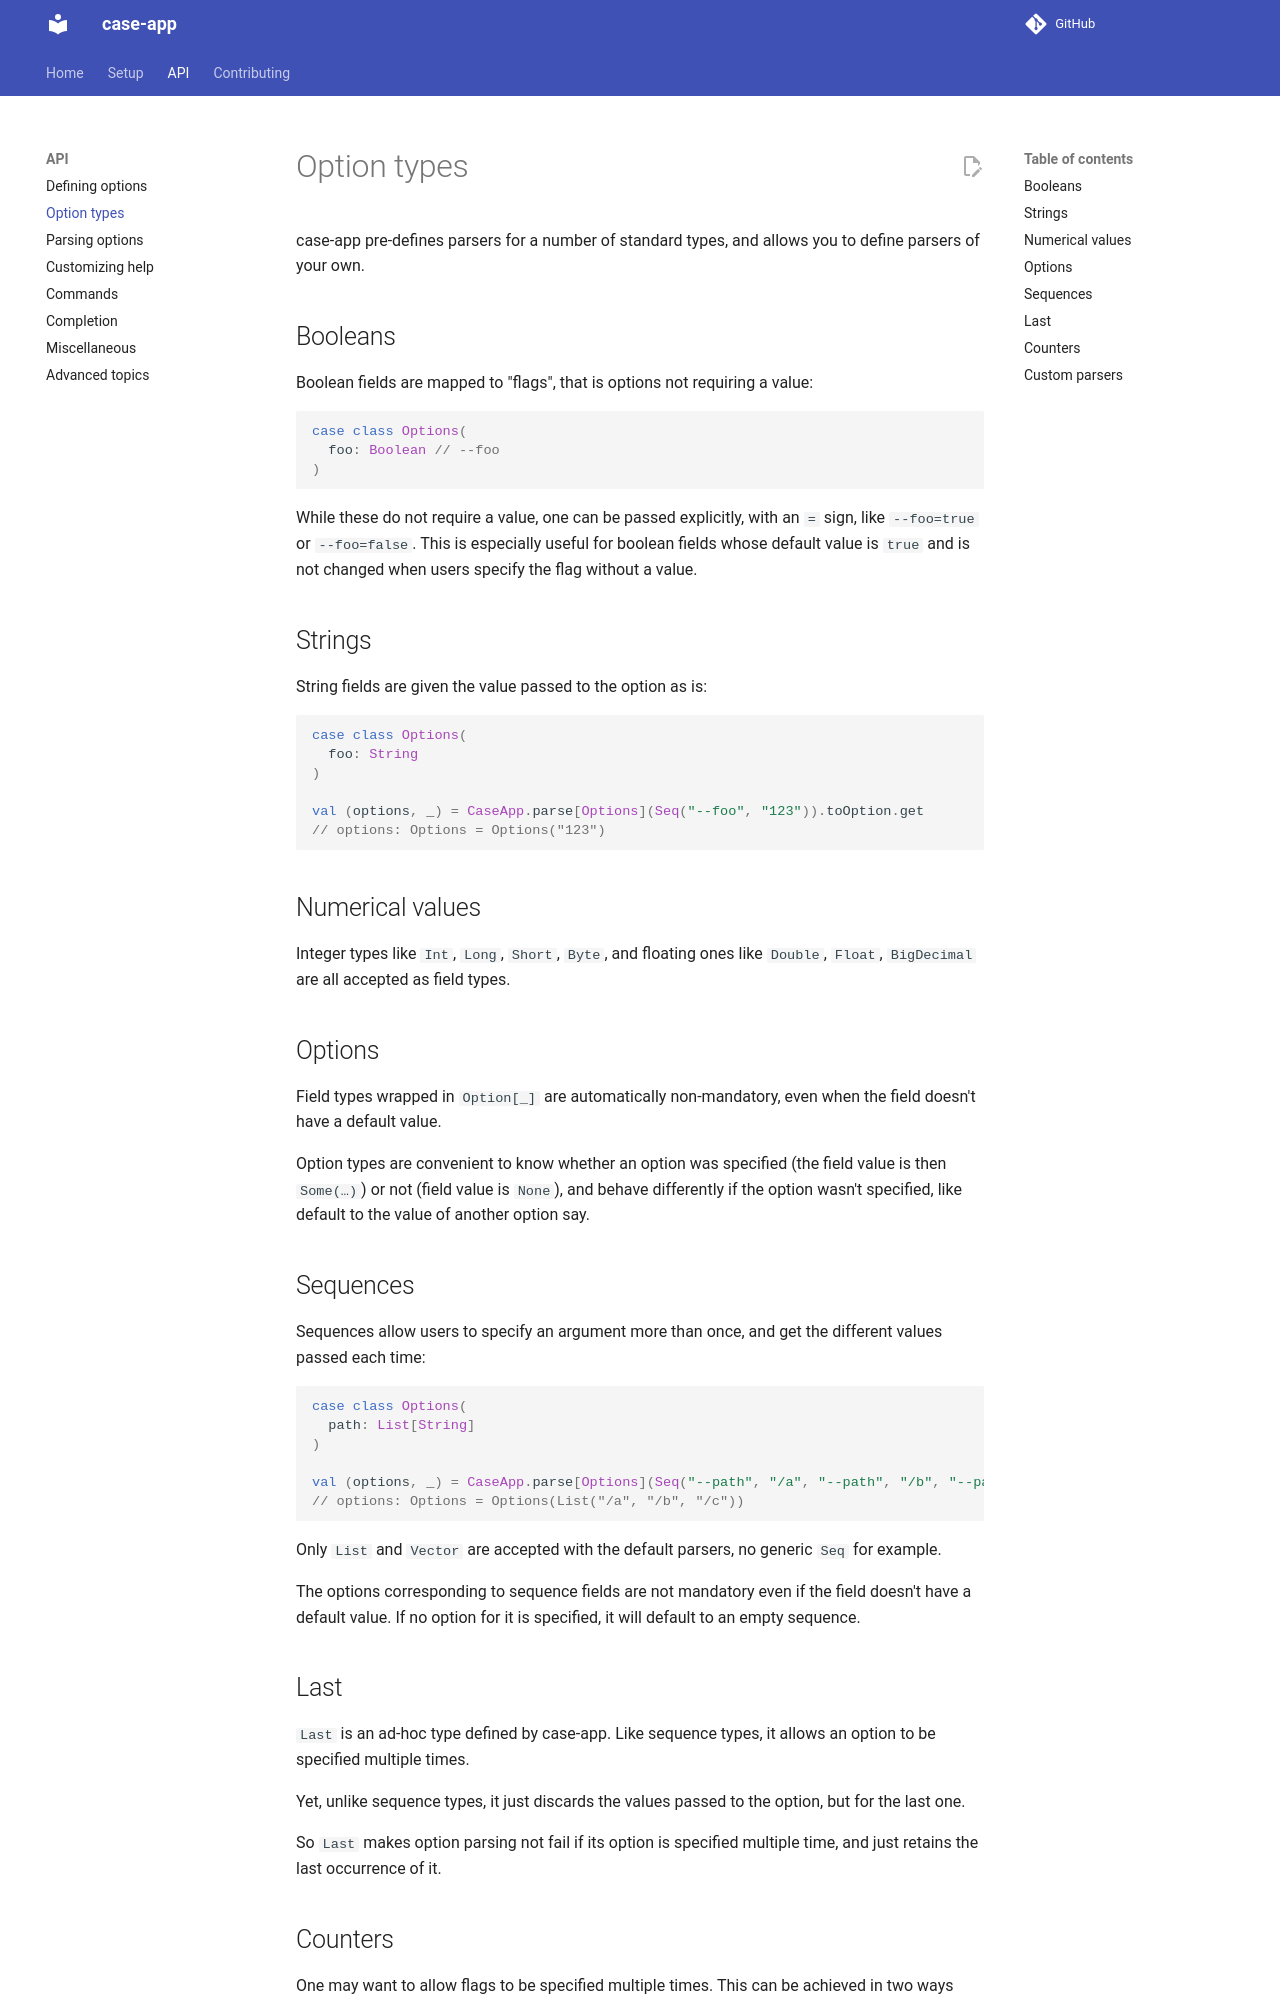

repository: alexarchambault/case-app · page: types/index.html · generator: mkdocs

# Option types

case-app pre-defines parsers for a number of standard types, and allows you
to define parsers of your own.

## Booleans

Boolean fields are mapped to "flags", that is options not requiring a value:
```scala mdoc:reset:silent
case class Options(
  foo: Boolean // --foo
)
```

While these do not require a value, one can be passed explicitly, with an `=` sign,
like `--foo=true` or `--foo=false`. This is especially useful for boolean fields
whose default value is `true` and is not changed when users specify the flag without a
value.

## Strings

```scala mdoc:reset:invisible
import caseapp._
```

String fields are given the value passed to the option as is:
```scala mdoc
case class Options(
  foo: String
)

val (options, _) = CaseApp.parse[Options](Seq("--foo", "123")).toOption.get
```

## Numerical values

Integer types like `Int`, `Long`, `Short`, `Byte`, and floating ones like
`Double`, `Float`, `BigDecimal` are all accepted as field types.

## Options

Field types wrapped in `Option[_]` are automatically non-mandatory, even
when the field doesn't have a default value.

Option types are convenient to know whether an option was specified (the
field value is then `Some(…)`) or not (field value is `None`),
and behave differently if the option wasn't specified, like default to the value
of another option say.

## Sequences

```scala mdoc:reset:invisible
import caseapp._
```

Sequences allow users to specify an argument more than once, and get the different values
passed each time:
```scala mdoc
case class Options(
  path: List[String]
)

val (options, _) = CaseApp.parse[Options](Seq("--path", "/a", "--path", "/b", "--path", "/c")).toOption.get
```

Only `List` and `Vector` are accepted with the default parsers, no generic `Seq` for example.

The options corresponding to sequence fields are not mandatory even if the field
doesn't have a default value. If no option for it is specified, it will default to an
empty sequence.

## Last

`Last` is an ad-hoc type defined by case-app. Like sequence types, it allows an option
to be specified multiple times.

Yet, unlike sequence types, it just discards the values passed to the option, but for the
last one.

So `Last` makes option parsing not fail if its option is specified multiple time, and just
retains the last occurrence of it.
